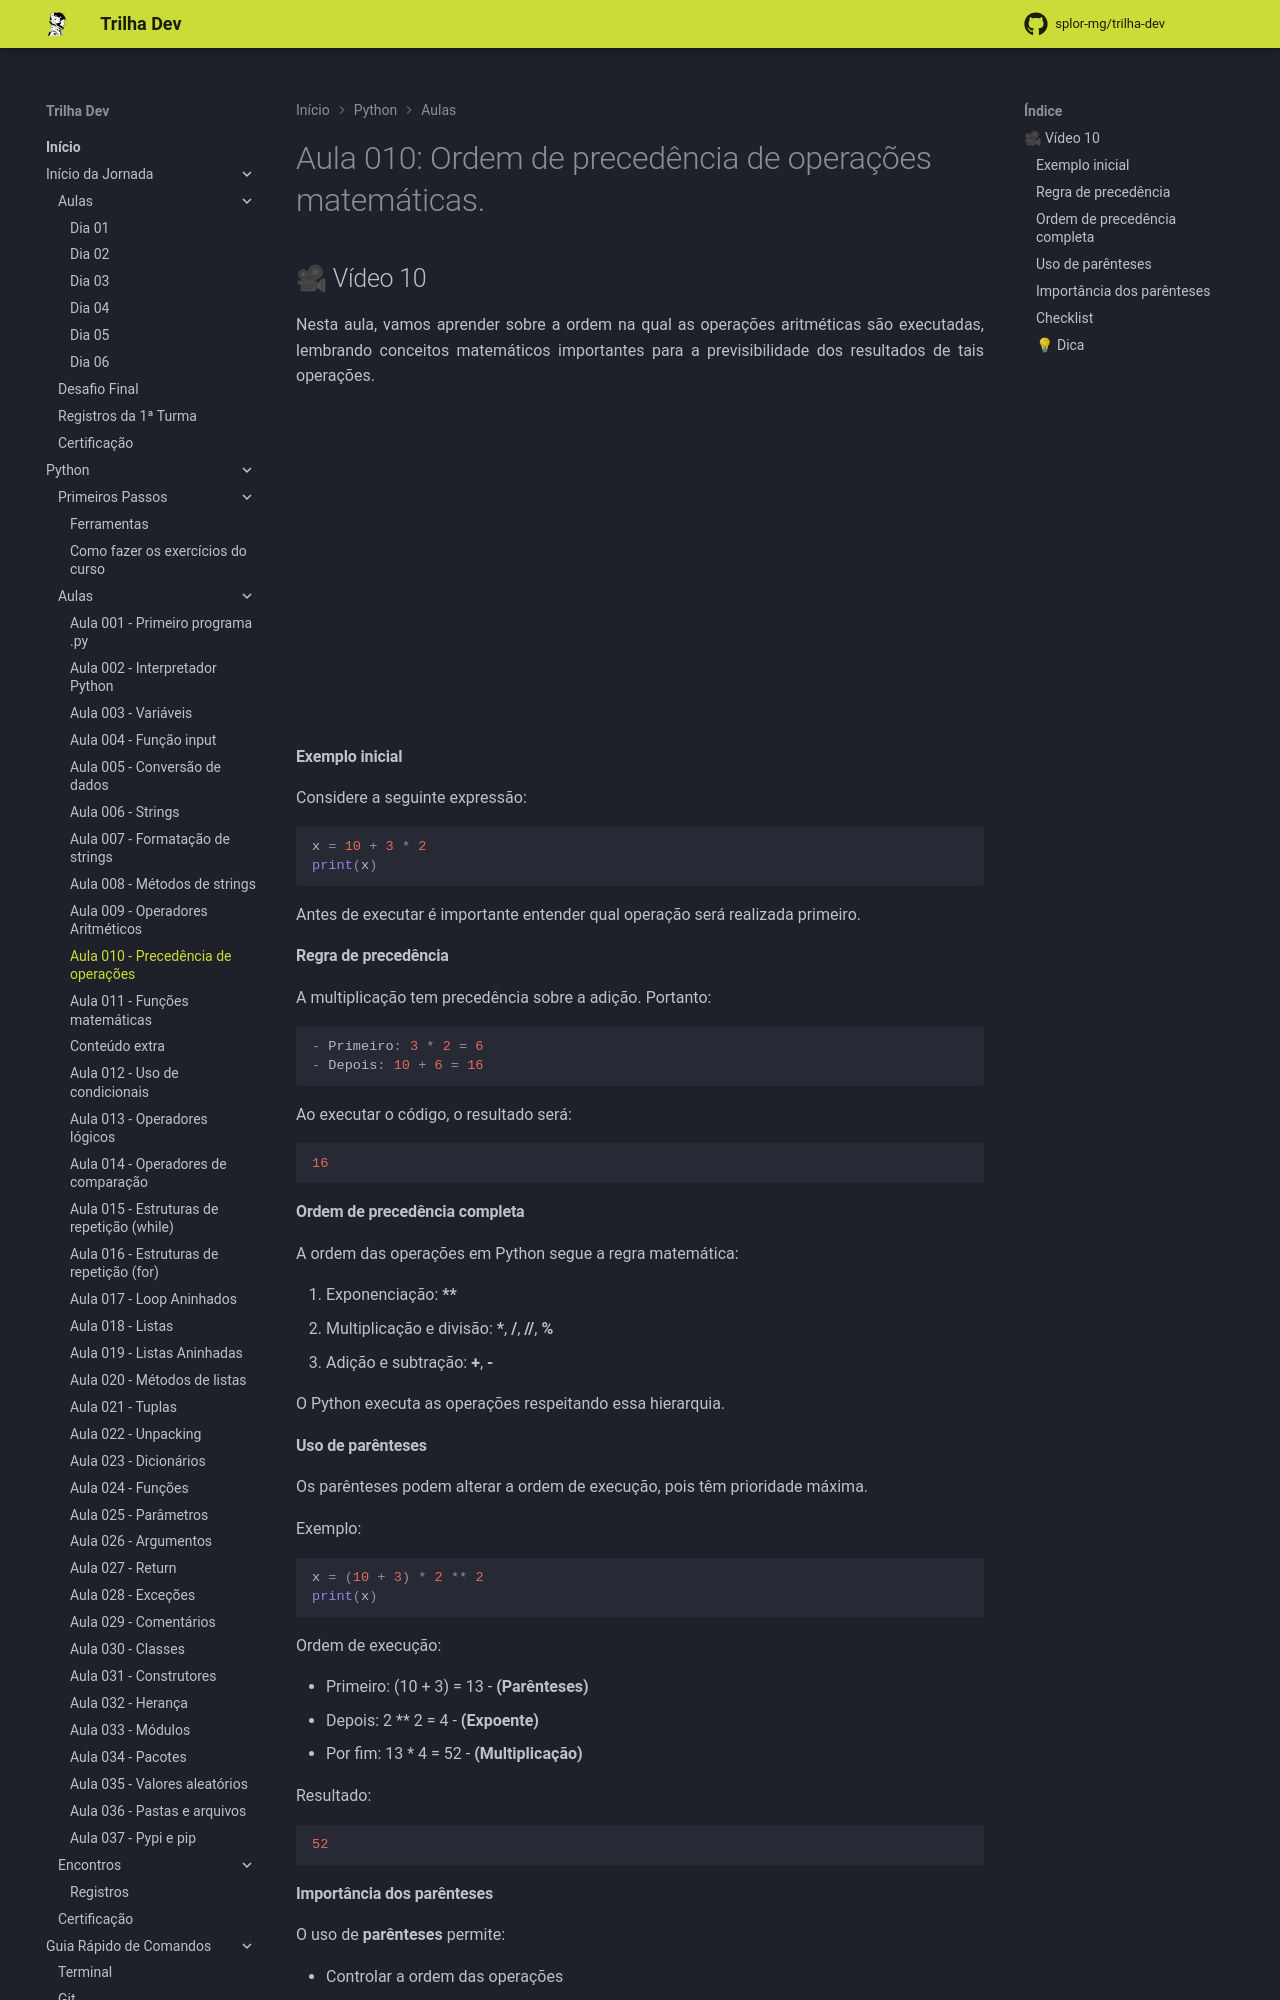

repository: splor-mg/trilha-dev · page: main/python/aulas/010_ordem_operacoes/index.html · generator: mkdocs

---
comments: true
---
# Aula 010: Ordem de precedência de operações matemáticas.

## 🎥 Vídeo 10

Nesta aula, vamos aprender sobre a ordem na qual as operações aritméticas são executadas, lembrando conceitos matemáticos importantes para a previsibilidade dos resultados de tais operações.

<iframe width="560" height="315" src="https://www.youtube.com/embed/UytgXC8f6To?si=KIjAX6UYicpqqfQM" title="YouTube video player" frameborder="0" allow="accelerometer; autoplay; clipboard-write; encrypted-media; gyroscope; picture-in-picture; web-share" referrerpolicy="strict-origin-when-cross-origin" allowfullscreen></iframe>

#### **Exemplo inicial**

Considere a seguinte expressão:

``` py
x = 10 + 3 * 2
print(x)
```

Antes de executar é importante entender qual operação será realizada primeiro.

#### **Regra de precedência**

A multiplicação tem precedência sobre a adição. Portanto:

``` py
- Primeiro: 3 * 2 = 6
- Depois: 10 + 6 = 16
```

Ao executar o código, o resultado será:

``` py
16
```

#### **Ordem de precedência completa**

A ordem das operações em Python segue a regra matemática:

1.  Exponenciação: **\*\***
2.  Multiplicação e divisão: **\***, **/**, **//**, **%**
3.  Adição e subtração: **+**, **-**

O Python executa as operações respeitando essa hierarquia.

#### **Uso de parênteses**

Os parênteses podem alterar a ordem de execução, pois têm prioridade máxima.

Exemplo:

``` py
x = (10 + 3) * 2 ** 2
print(x)
```

Ordem de execução:

- Primeiro: (10 + 3) = 13 - **(Parênteses)**
- Depois: 2 ** 2 = 4 - **(Expoente)**
- Por fim: 13 * 4 = 52 - **(Multiplicação)**

Resultado:
``` py
52
```

#### **Importância dos parênteses**

O uso de **parênteses** permite:

- Controlar a ordem das operações
- Evitar ambiguidades
- Garantir resultados corretos
